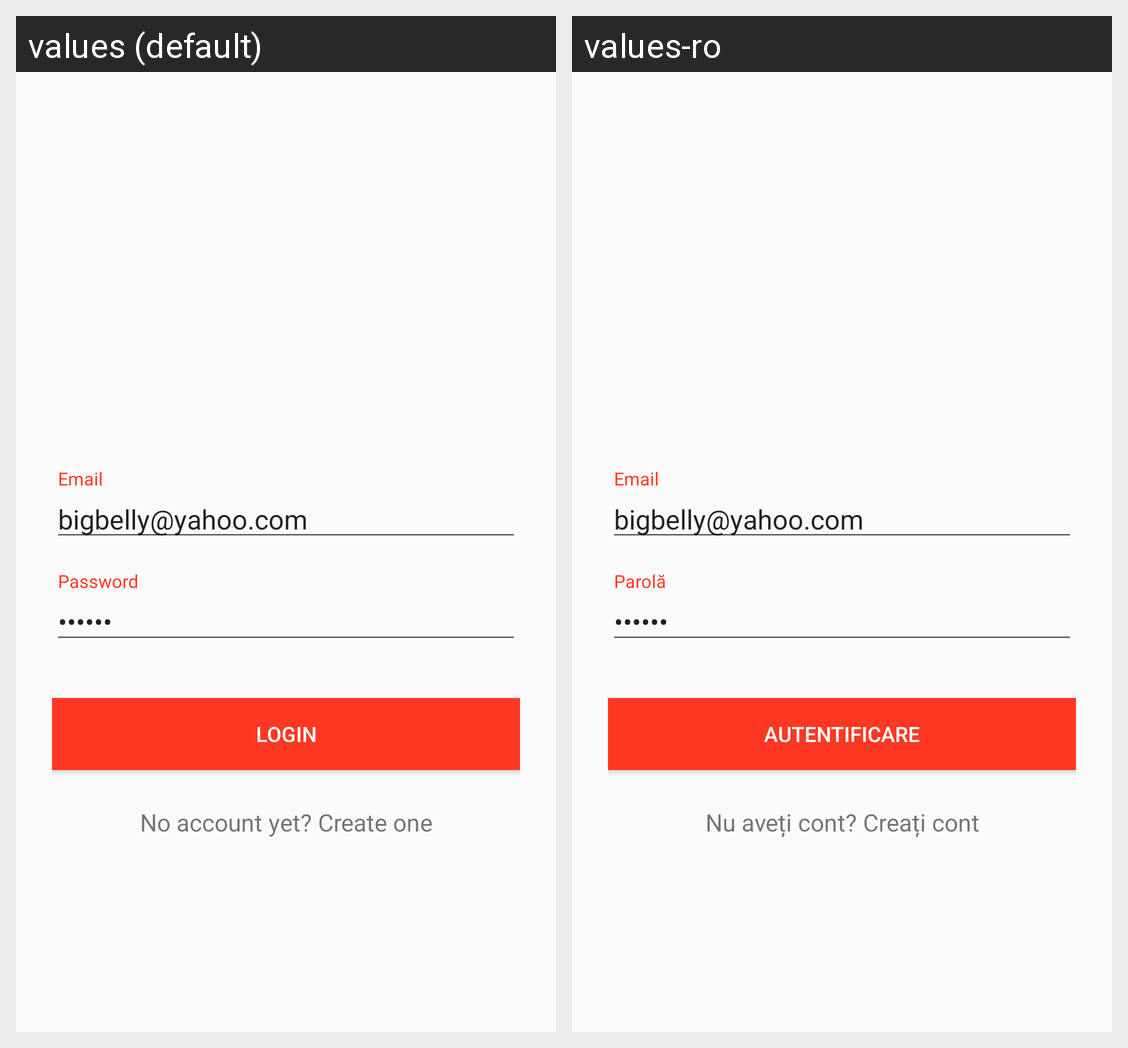

Locale-by-locale string values for the Android screen shown in this grid:
Android screen res/layout/restaurant_login_fragment.xml rendered under 2 locales, left to right: values (default), values-ro. Device: Nexus 5 (rendered at 1080×1920; each locale shown at half size, 540×960, under a caption strip naming it); theme Theme.AppCompat.Light.NoActionBar.
Strings drawn on this screen, with the default value and each locale's value (text and hints the layout hard-codes, and strings that could not be matched under every locale, appear in the picture but are not listed):

login_button
  values: LOGIN
  values-ro: AUTENTIFICARE

no_account_button
  values: No account yet? Create one
  values-ro: Nu aveți cont? Creați cont
